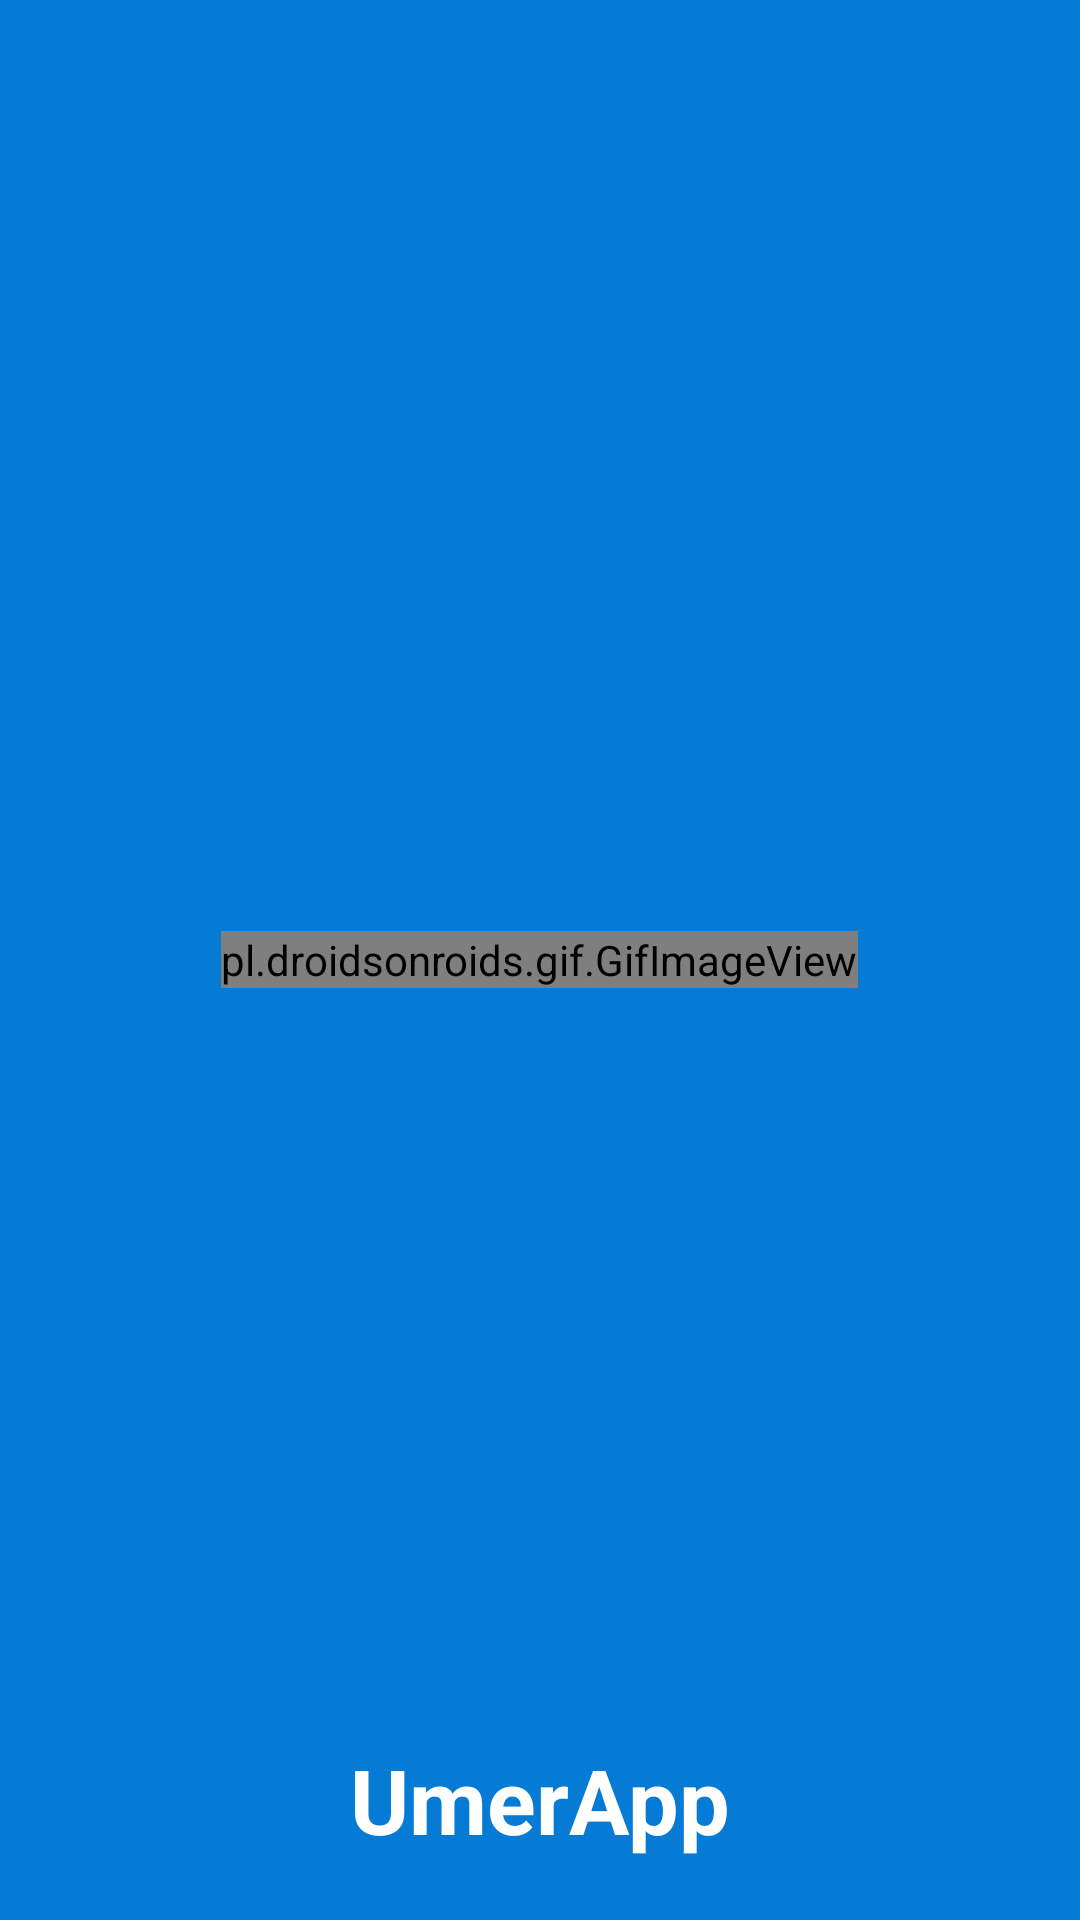

Here is an Android app screen rendered from its layout file. Give the layout XML and the strings, colors and styles it references.
<!-- AndroidManifest.xml: application theme Theme.UmerApp -->
<!-- res/layout/activity_splash_screen.xml -->
<?xml version="1.0" encoding="utf-8"?>
<RelativeLayout xmlns:android="http://schemas.android.com/apk/res/android"
    xmlns:app="http://schemas.android.com/apk/res-auto"
    xmlns:tools="http://schemas.android.com/tools"
    android:layout_width="match_parent"
    android:layout_height="match_parent"
    android:orientation="vertical"
    android:background="#067BD6"
    tools:context=".Utils.SplashScreen">

    <pl.droidsonroids.gif.GifImageView
        android:layout_width="wrap_content"
        android:layout_height="wrap_content"
        android:layout_centerVertical="true"
        android:layout_centerHorizontal="true"
        android:adjustViewBounds="false"
        android:src="@drawable/milk"
        />

    <TextView
        android:layout_width="wrap_content"
        android:layout_height="wrap_content"
        android:textSize="30dp"
        android:textColor="@color/white"
        android:textStyle="bold"
        android:text="UmerApp"
        android:layout_centerHorizontal="true"
        android:layout_alignParentBottom="true"
        android:layout_marginBottom="20dp"
        />


</RelativeLayout>
<!-- resources referenced by this layout -->
<resources>
  <color name="white">#FFFFFFFF</color>
  <!-- drawable milk: gif bitmap (drawable, 153079 bytes) -->
  <style name="Theme.UmerApp" parent="Theme.MaterialComponents.Light.NoActionBar">
          
          <item name="colorPrimary">@color/main</item>
          <item name="colorPrimaryVariant">@color/main2</item>
          <item name="colorOnPrimary">@color/white</item>
          
          <item name="colorSecondary">@color/main</item>
          <item name="colorSecondaryVariant">@color/main2</item>
          <item name="colorOnSecondary">@color/black</item>
          
          <item name="android:statusBarColor">@color/main</item>
          
      </style>
  <color name="main">#067BD6</color>
  <color name="main2">#067BD6</color>
  <color name="black">#FF000000</color>
</resources>
